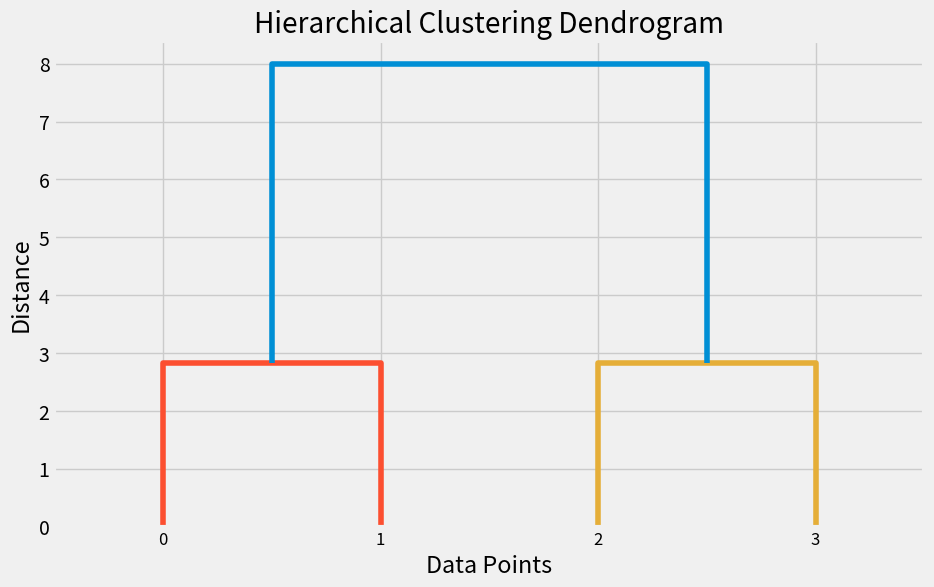

Write Python code to recreate this figure.
import numpy as np
import matplotlib.pyplot as plt
from scipy.cluster.hierarchy import dendrogram, linkage
plt.style.use("fivethirtyeight")


# Define your data for clustering (replace with your actual data)
X = np.array([[1, 2],
              [3, 4],
              [5, 6],
              [7, 8]]
              )

# Perform hierarchical clustering
Z = linkage(X, method='ward')
# Plot the dendrogram
plt.figure(figsize=(10, 6))
dendrogram(Z)
plt.title('Hierarchical Clustering Dendrogram')
plt.xlabel('Data Points')
plt.ylabel('Distance')
plt.show()


